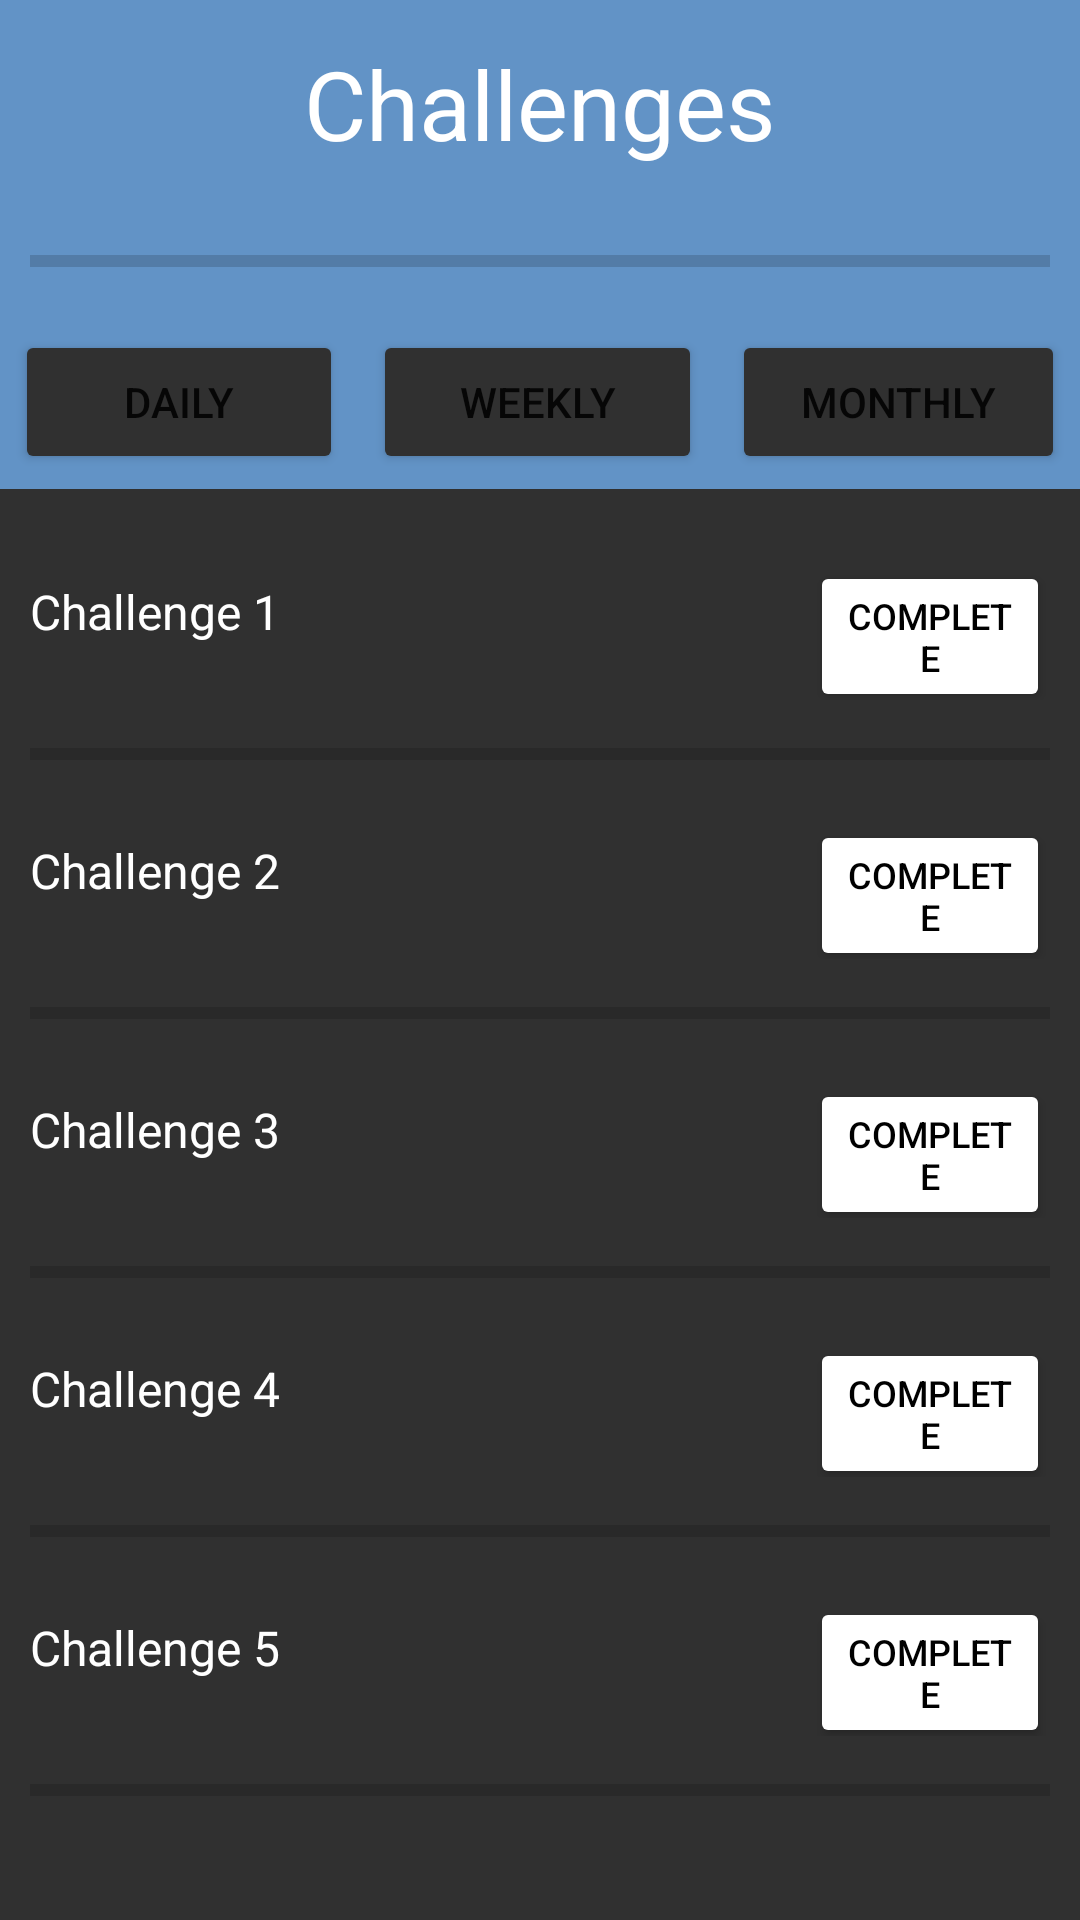

The Android layout XML behind this screen, and the referenced resources:
<!-- AndroidManifest.xml: application theme Theme.AriseDeck -->
<!-- res/layout/fragment_challenge.xml -->
<?xml version="1.0" encoding="utf-8"?>
<androidx.constraintlayout.widget.ConstraintLayout xmlns:android="http://schemas.android.com/apk/res/android"
    xmlns:app="http://schemas.android.com/apk/res-auto"
    xmlns:tools="http://schemas.android.com/tools"
    android:layout_width="match_parent"
    android:layout_height="match_parent"
    tools:context=".ChallengeFragment">

    <LinearLayout
        android:layout_width="match_parent"
        android:layout_height="wrap_content"
        android:orientation="vertical"
        app:layout_constraintEnd_toEndOf="parent"
        app:layout_constraintStart_toStartOf="parent"
        app:layout_constraintTop_toTopOf="parent"
        android:background="#6293C6">

        <TextView
            android:id="@+id/textView11"
            android:layout_width="match_parent"
            android:layout_height="wrap_content"
            android:text="Challenges"
            android:textSize="32dp"
            android:gravity="center"
            android:textColor="@color/white"
            android:layout_margin="8dp"
            android:padding="5dp"/>

        <ProgressBar
            android:id="@+id/progressBar3"
            style="?android:attr/progressBarStyleHorizontal"
            android:layout_width="match_parent"
            android:layout_height="wrap_content"
            android:layout_margin="10dp"
            />

        <LinearLayout
            android:layout_width="match_parent"
            android:layout_height="wrap_content"
            android:orientation="horizontal"
            android:layout_gravity="center">

            <Button
                android:id="@+id/Daily"
                android:layout_width="wrap_content"
                android:layout_height="wrap_content"
                android:text="Daily"
                android:layout_margin="5dp"
                android:backgroundTint="#303030"
                android:layout_weight="1"
                android:onClick="daily"
                />

            <Button
                android:id="@+id/Weekly"
                android:layout_width="wrap_content"
                android:layout_height="wrap_content"
                android:text="Weekly"
                android:layout_margin="5dp"
                android:backgroundTint="#303030"
                android:layout_weight="1"
                android:onClick="weekly"/>

            <Button
                android:id="@+id/Monthly"
                android:layout_width="wrap_content"
                android:layout_height="wrap_content"
                android:text="Monthly"
                android:layout_margin="5dp"
                android:backgroundTint="#303030"
                android:layout_weight="1"
                android:onClick="monthly"/>

        </LinearLayout>

        <LinearLayout
            android:paddingTop="20dp"
            android:layout_width="match_parent"
            android:layout_height="wrap_content"
            android:orientation="vertical"
            android:background="#303030">

            <LinearLayout
                android:layout_width="match_parent"
                android:layout_height="wrap_content"
                android:orientation="horizontal"
                android:layout_gravity="center"
                >

                <TextView
                    android:id="@+id/Challenge1"
                    android:layout_width="match_parent"
                    android:layout_height="wrap_content"
                    android:text="Challenge 1"
                    android:textColor="@color/white"
                    android:textSize="16dp"
                    android:padding="10dp"
                    android:layout_weight="1"

                    />

                <Button
                    android:id="@+id/Complete1"
                    android:layout_width="match_parent"
                    android:layout_height="wrap_content"
                    android:text="Complete"
                    android:textSize="12dp"
                    android:padding="10dp"
                    android:backgroundTint="#ffff"
                    android:layout_marginEnd="10dp"
                    android:textColor="@color/black"
                    android:layout_weight="3"/>

            </LinearLayout>

            <ProgressBar
                android:id="@+id/challenge1PB"
                style="?android:attr/progressBarStyleHorizontal"
                android:layout_width="match_parent"
                android:layout_height="wrap_content"
                android:layout_margin="10dp"/>

            <LinearLayout
                android:layout_width="match_parent"
                android:layout_height="wrap_content"
                android:orientation="horizontal"
                android:layout_gravity="center"
                >

                <TextView
                    android:id="@+id/Challenge2"
                    android:layout_width="match_parent"
                    android:layout_height="wrap_content"
                    android:text="Challenge 2"
                    android:textColor="@color/white"
                    android:textSize="16dp"
                    android:padding="10dp"
                    android:layout_weight="1"

                    />

                <Button
                    android:id="@+id/Complete2"
                    android:layout_width="match_parent"
                    android:layout_height="wrap_content"
                    android:text="Complete"
                    android:textSize="12dp"
                    android:padding="10dp"
                    android:backgroundTint="#ffff"
                    android:layout_marginEnd="10dp"
                    android:textColor="@color/black"
                    android:layout_weight="3"/>

            </LinearLayout>

            <ProgressBar
                android:id="@+id/challenge2PB"
                style="?android:attr/progressBarStyleHorizontal"
                android:layout_width="match_parent"
                android:layout_height="wrap_content"
                android:layout_margin="10dp"/>

            <LinearLayout
                android:layout_width="match_parent"
                android:layout_height="wrap_content"
                android:orientation="horizontal"
                android:layout_gravity="center"
                >

                <TextView
                    android:id="@+id/Challenge3"
                    android:layout_width="match_parent"
                    android:layout_height="wrap_content"
                    android:text="Challenge 3"
                    android:textColor="@color/white"
                    android:textSize="16dp"
                    android:padding="10dp"
                    android:layout_weight="1"

                    />

                <Button
                    android:id="@+id/Complete3"
                    android:layout_width="match_parent"
                    android:layout_height="wrap_content"
                    android:text="Complete"
                    android:textSize="12dp"
                    android:padding="10dp"
                    android:backgroundTint="#ffff"
                    android:layout_marginEnd="10dp"
                    android:textColor="@color/black"
                    android:layout_weight="3"/>

            </LinearLayout>

            <ProgressBar
                android:id="@+id/challenge3PB"
                style="?android:attr/progressBarStyleHorizontal"
                android:layout_width="match_parent"
                android:layout_height="wrap_content"
                android:layout_margin="10dp"/>

            <LinearLayout
                android:layout_width="match_parent"
                android:layout_height="wrap_content"
                android:orientation="horizontal"
                android:layout_gravity="center"
                >

                <TextView
                    android:id="@+id/Challenge4"
                    android:layout_width="match_parent"
                    android:layout_height="wrap_content"
                    android:text="Challenge 4"
                    android:textColor="@color/white"
                    android:textSize="16dp"
                    android:padding="10dp"
                    android:layout_weight="1"

                    />

                <Button
                    android:id="@+id/Complete4"
                    android:layout_width="match_parent"
                    android:layout_height="wrap_content"
                    android:text="Complete"
                    android:textSize="12dp"
                    android:padding="10dp"
                    android:backgroundTint="#ffff"
                    android:layout_marginEnd="10dp"
                    android:textColor="@color/black"
                    android:layout_weight="3"/>

            </LinearLayout>

            <ProgressBar
                android:id="@+id/challenge4PB"
                style="?android:attr/progressBarStyleHorizontal"
                android:layout_width="match_parent"
                android:layout_height="wrap_content"
                android:layout_margin="10dp"/>

            <LinearLayout
                android:layout_width="match_parent"
                android:layout_height="wrap_content"
                android:orientation="horizontal"
                android:layout_gravity="center"
                >

                <TextView
                    android:id="@+id/Challenge5"
                    android:layout_width="match_parent"
                    android:layout_height="wrap_content"
                    android:text="Challenge 5"
                    android:textColor="@color/white"
                    android:textSize="16dp"
                    android:padding="10dp"
                    android:layout_weight="1"

                    />

                <Button
                    android:id="@+id/Complete5"
                    android:layout_width="match_parent"
                    android:layout_height="wrap_content"
                    android:text="Complete"
                    android:textSize="12dp"
                    android:padding="10dp"
                    android:backgroundTint="#ffff"
                    android:layout_marginEnd="10dp"
                    android:textColor="@color/black"
                    android:layout_weight="3"/>

            </LinearLayout>

            <ProgressBar
                android:id="@+id/challenge5PB"
                style="?android:attr/progressBarStyleHorizontal"
                android:layout_width="match_parent"
                android:layout_height="wrap_content"
                android:layout_margin="10dp"/>

            <Space
                android:layout_width="match_parent"
                android:layout_height="100dp" />


        </LinearLayout>

    </LinearLayout>

</androidx.constraintlayout.widget.ConstraintLayout>
<!-- resources referenced by this layout -->
<resources>
  <style name="Theme.AriseDeck" parent="Theme.MaterialComponents.DayNight.NoActionBar">
          
          <item name="colorPrimary">@color/purple_500</item>
          <item name="colorPrimaryVariant">@color/purple_700</item>
          <item name="colorOnPrimary">@color/white</item>
          
          <item name="colorSecondary">@color/teal_200</item>
          <item name="colorSecondaryVariant">@color/teal_700</item>
          <item name="colorOnSecondary">@color/black</item>
          
          <item name="android:statusBarColor" tools:targetApi="l">?attr/colorPrimaryVariant</item>
          
      </style>
  <!-- not gathered from this repository: default colours our renderer supplied (Android Studio template values) -->
  <color name="purple_500">#FF6200EE</color>
  <color name="purple_700">#FF3700B3</color>
  <color name="teal_200">#FF03DAC5</color>
  <color name="teal_700">#FF018786</color>
  <color name="black">#FF000000</color>
  <color name="white">#FFFFFFFF</color>
</resources>
